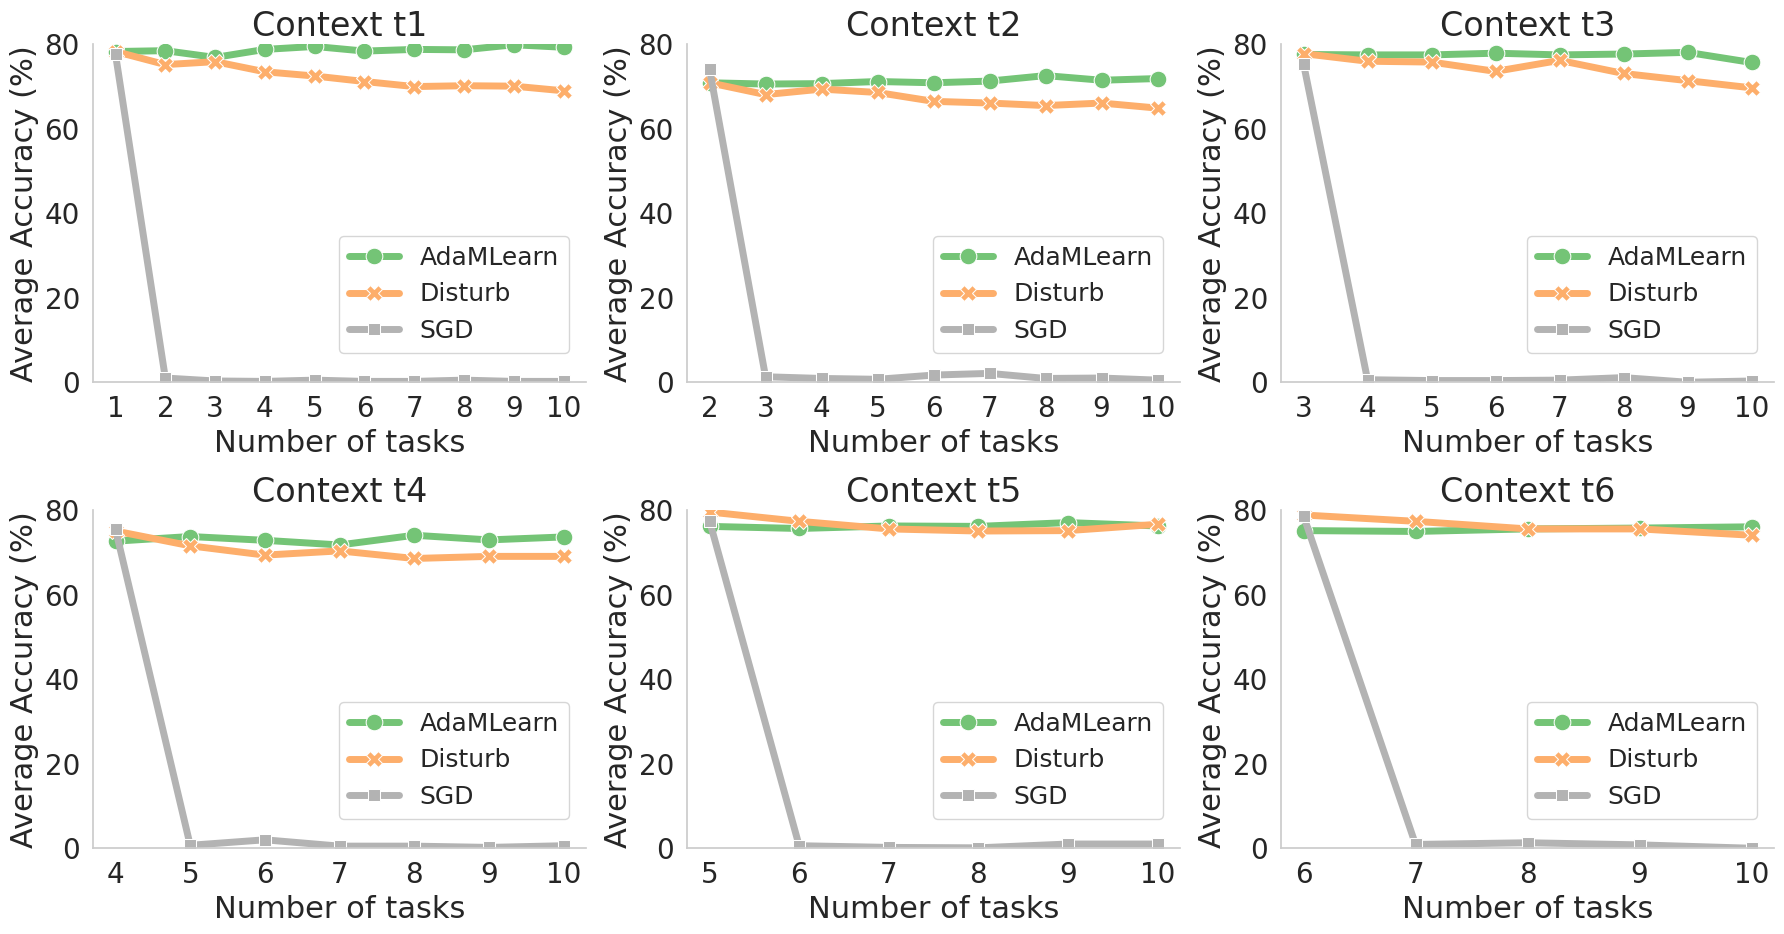

Write the Python code that produced this figure. (Note: this script raises an exception after producing the figure.)
import matplotlib as mpl
import matplotlib.pyplot as plt
import numpy as np
import seaborn as sns
import pandas as pd

nature_palette_hex = {
    0: "#D62629",  # 红色 (0.84, 0.15, 0.16)
    1: "#FF800D",  # 橙色 (1.00, 0.50, 0.05)
    2: "#2BA12B",  # 绿色 (0.17, 0.63, 0.17)
    3: "#1F78B4",  # 蓝色 (0.12, 0.47, 0.71)
    4: "#9467BD",  # 紫色 (0.58, 0.40, 0.74)
    5: "#8C564B",  # 棕色 (0.55, 0.34, 0.29)
    6: "#E377C2",  # 粉色 (0.89, 0.47, 0.76)
    7: "#7F7F7F",  # 灰色 (0.50, 0.50, 0.50)
    8: "#BDBD23",  # 黄色 (0.74, 0.74, 0.13)
    9: "#17BFCB",  # 青色 (0.09, 0.75, 0.81)
    10: "#74C476",
    11: "#FDAE6B",
    12: "#B3B3B3"
}

custom_palette = {
    'Ours': nature_palette_hex[0],
    'XDER': nature_palette_hex[5],
    'DER': nature_palette_hex[1],
    'DER++': nature_palette_hex[2],
    'ER': nature_palette_hex[3]
}

memory_palette = {
    'AdaMLearn': nature_palette_hex[10],
    'Disturb': nature_palette_hex[11],
    'SGD': nature_palette_hex[12]
}

def draw_line_retrieval():
    # 设置样式
    sns.set_style("white")

    # cifar100记忆占用率
    # 构建三元组标签
    groups_cifar100_t1 = np.array([1, 2, 3, 4, 5, 6, 7, 8, 9, 10])

    values_cifar100_t1 = (
            list(np.array([78.3, 78.5, 76.9, 78.8, 79.5, 78.4, 78.8, 78.7, 79.9, 79.3])) +  # EN
            list(np.array([78.3, 75.2, 75.9, 73.5, 72.5, 71.2, 70.0, 70.2, 70.1, 69.0])) +  # disturb
            list(np.array([77.6, 1.0, 0.3, 0.2, 0.5, 0.2, 0.2, 0.5, 0.2, 0.2])) # SGD
    )

    groups_cifar100_t2 = np.array([2, 3, 4, 5, 6, 7, 8, 9, 10])

    values_cifar100_t2 = (
            list(np.array([70.9, 70.6, 70.7, 71.2, 70.9, 71.3, 72.6, 71.5, 71.9])) +  # EN
            list(np.array([70.9, 68.1, 69.4, 68.6, 66.5, 66.1, 65.5, 66.1, 64.9])) +  # disturb
            list(np.array([74.1, 1.3, 0.9, 0.7, 1.7, 2.1, 0.9, 1.0, 0.5]))  # SGD
    )

    groups_cifar100_t3 = np.array([3, 4, 5, 6, 7, 8, 9, 10])

    values_cifar100_t3 = (
            list(np.array([77.6, 77.5, 77.5, 77.9, 77.5, 77.7, 78.1, 75.7])) +  # EN
            list(np.array([77.8, 76.0, 75.8, 73.6, 76.2, 73.1, 71.4, 69.7])) +  # disturb
            list(np.array([75.4, 0.6, 0.4, 0.4, 0.5, 1.1, 0.0, 0.3]))  # SGD
    )

    groups_cifar100_t4 = np.array([4, 5, 6, 7, 8, 9, 10])

    values_cifar100_t4 = (
            list(np.array([72.7, 73.8, 72.9, 71.8, 74.1, 73.0, 73.7])) +  # EN
            list(np.array([75.1, 71.6, 69.4, 70.4, 68.6, 69.1, 69.1])) +  # disturb
            list(np.array([75.5, 0.7, 2.0, 0.5, 0.5, 0.2, 0.6]))  # SGD
    )

    groups_cifar100_t5 = np.array([5, 6, 7, 8, 9, 10])

    values_cifar100_t5 = (
            list(np.array([76.2, 75.7, 76.3, 76.2, 77.1, 76.3])) +  # EN
            list(np.array([79.6, 77.4, 75.6, 75.1, 75.2, 76.7])) +  # disturb
            list(np.array([77.5, 0.6, 0.2, 0.1, 1.0, 1.0]))  # SGD
    )

    groups_cifar100_t6 = np.array([6, 7, 8, 9, 10])

    values_cifar100_t6 = (
            list(np.array([75.2, 75.0, 75.6, 75.8, 76.1])) +  # EN
            list(np.array([78.9, 77.4, 75.6, 75.6, 74.1])) +  # disturb
            list(np.array([78.7, 0.9, 1.3, 0.8, 0.0]))  # SGD
    )

    all_groups = [groups_cifar100_t1, groups_cifar100_t2, groups_cifar100_t3, groups_cifar100_t4,
                  groups_cifar100_t5, groups_cifar100_t6]
    all_values = [values_cifar100_t1, values_cifar100_t2, values_cifar100_t3, values_cifar100_t4,
                  values_cifar100_t5, values_cifar100_t6]
    stage_labels = ['t1', 't2', 't3', 't4', 't5', 't6']
    methods = ['AdaMLearn', 'Disturb', 'SGD']

    df_all = pd.DataFrame()

    for stage, groups, values in zip(stage_labels, all_groups, all_values):
        group_len = len(groups)
        total_expected_len = group_len * len(methods)
        assert len(
            values) == total_expected_len, f"Mismatch in {stage}: Expected {total_expected_len}, got {len(values)}"

        # 切成每个 method 的一段
        values_split = [values[i * group_len: (i + 1) * group_len] for i in range(len(methods))]

        for method, vals in zip(methods, values_split):
            df = pd.DataFrame({
                'Number of tasks': groups,
                'Memory usage (%)': vals,
                'Method': [method] * group_len,
                'Stage': [stage] * group_len
            })
            df_all = pd.concat([df_all, df], ignore_index=True)

    # 设置样式
    sns.set(style="whitegrid")
    fig, axes = plt.subplots(nrows=2, ncols=3, figsize=(18, 10), sharex=False)
    axes = axes.flatten()

    for i, stage in enumerate(stage_labels):
        ax = axes[i]
        data = df_all[df_all['Stage'] == stage]

        if data.empty:
            print(f"[Warning] Stage {stage} has no data!")
            continue

        plot = sns.lineplot(
            data=data,
            x='Number of tasks',
            y='Memory usage (%)',
            hue='Method',
            style='Method',
            markers=True,
            dashes=False,
            palette=memory_palette,
            ax=ax,
            legend=True,  # Changed from False to True
            linewidth=5,
            alpha=1.0,
            markersize=12
        )
        # Ensure per-axis legend is shown in the lower-right, nudged upward to avoid overlap
        leg = ax.get_legend()
        if leg is not None:
            leg.set_title(None)
            ax.legend(loc='lower right', bbox_to_anchor=(0.99, 0.05), fontsize=18, frameon=True)

        ax.set_title(f"Context {stage}", fontsize=24)
        ax.set_ylabel("Average Accuracy (%)", fontsize=22)
        ax.set_xlabel("Number of tasks", fontsize=22)
        ax.tick_params(axis='both', labelsize=20)
        # ax.get_legend().remove()
        ax.spines['top'].set_visible(False)
        ax.spines['right'].set_visible(False)
        ax.grid(False)
        # ax.set_ylim(70, 80)
        ax.xaxis.set_major_locator(plt.MultipleLocator(1))
        ax.set_ylim(0, 80)




    # Removed the shared legend block

    plt.tight_layout(rect=[0, 0, 1, 0.95])
    plt.savefig("./pdfs/figure_retrieval_all_fixed.pdf", format="pdf", bbox_inches="tight", dpi=300)
    plt.show()
    plt.close()


if __name__ == '__main__':
    draw_line_retrieval()
